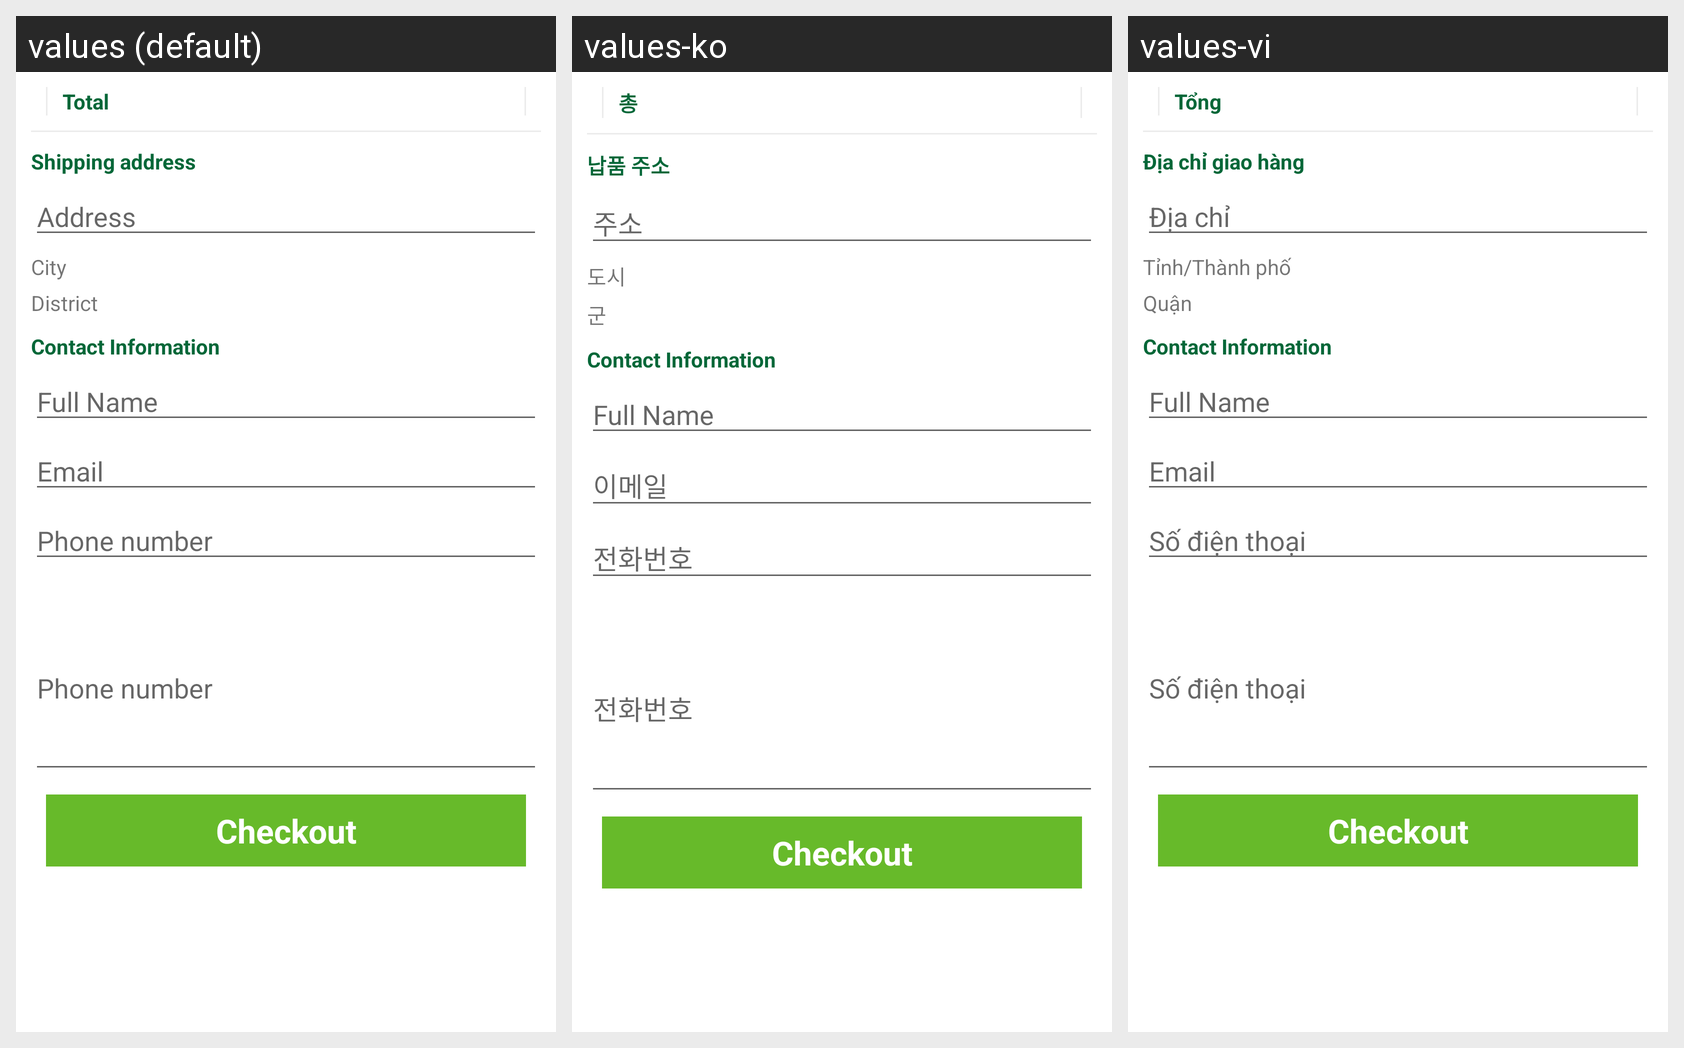

Translations of the strings shown on this Android screen, per locale in the grid:
Android screen res/layout/test_layoutcart.xml rendered under 3 locales, left to right: values (default), values-ko, values-vi. Device: Nexus 5 (rendered at 1080×1920; each locale shown at half size, 540×960, under a caption strip naming it); theme AppTheme.
Strings drawn on this screen, with the default value and each locale's value (text and hints the layout hard-codes, and strings that could not be matched under every locale, appear in the picture but are not listed):

total
  values: Total
  values-ko: 총
  values-vi: Tổng

shippingaddress
  values: Shipping address
  values-ko: 납품 주소
  values-vi: Địa chỉ giao hàng

address
  values: Address
  values-ko: 주소
  values-vi: Địa chỉ

city
  values: City
  values-ko: 도시
  values-vi: Tỉnh/Thành phố

district
  values: District
  values-ko: 군
  values-vi: Quận

contactinformation
  values: Contact Information
  values-ko: Contact Information  [not translated; the default value is used]
  values-vi: Contact Information  [not translated; the default value is used]

fullname
  values: Full Name
  values-ko: Full Name  [not translated; the default value is used]
  values-vi: Full Name  [not translated; the default value is used]

email
  values: Email
  values-ko: 이메일
  values-vi: Email

phonenumber
  values: Phone number
  values-ko: 전화번호
  values-vi: Số điện thoại

checkout
  values: Checkout
  values-ko: Checkout  [not translated; the default value is used]
  values-vi: Checkout  [not translated; the default value is used]
